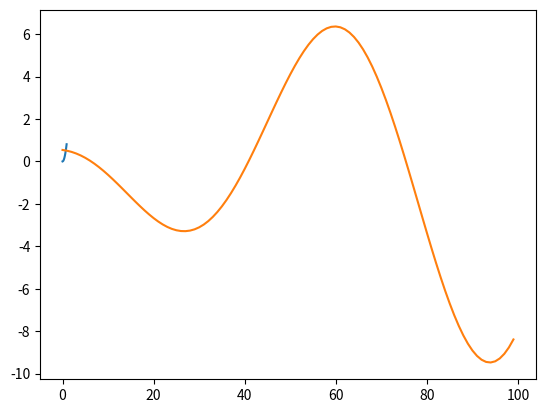

Write the Python code that produced this figure.
import math

import numpy as np
import matplotlib.pyplot as plt

"""Calculos de integral e derivada"""


x= np.arange(0,1,0.1)
y=x**2
x1=np.linspace(1,10,100)
y1=x1*np.cos(x1)

a=2

plt.plot(x,y,y1)


#derivada

dydx=np.gradient(y,a) #derivada de da função y em relação ao range de x.
#print(dydx)
#plt.plot(x=a,y=dydx)
#plt.show()


"""tentativa de desenvolver uma programa que calcula a serie de taylor de uma função"""
"""
eq. basica:

f(x)=f(x0)+ (f'/n=1!)*(x-a)**n + (f''/n=2!)(x-a)**n + ...+ (f^n/n)*(x-a)**n

"""

n=3
guarda_derivadas=np.zeros(n)
print(guarda_derivadas,"\nvalor de n é",n)
deslocamento=np.arange(1,4,1)
altura=deslocamento**3
f_1 = np.gradient(altura,deslocamento) #primeira derivada

f_2 = np.gradient(f_1,deslocamento) #segunda derivada

f_3 = np.gradient(f_2,deslocamento)

#guarda_derivadas[0]==f_1
#guarda_derivadas[1]==f_2
np.put(guarda_derivadas,[0],[f_1])
print(guarda_derivadas,"\n")


np.put(guarda_derivadas,[1],[f_2])
np.put(guarda_derivadas,[2],[f_3])
print(guarda_derivadas,"\n",f_1,"\n",f_2,"\n",f_3)
print("\n",deslocamento)

for i in range(n):

    np.gradient(altura,deslocamento)
    np.put(guarda_derivadas,[i],altura)
    print(i)
    print(guarda_derivadas, "\n valor da derivada",altura)

# O numero de derivadas é dado como o numero N, ou seja, a matriz que guarda as derivadas terá o tamanho N






